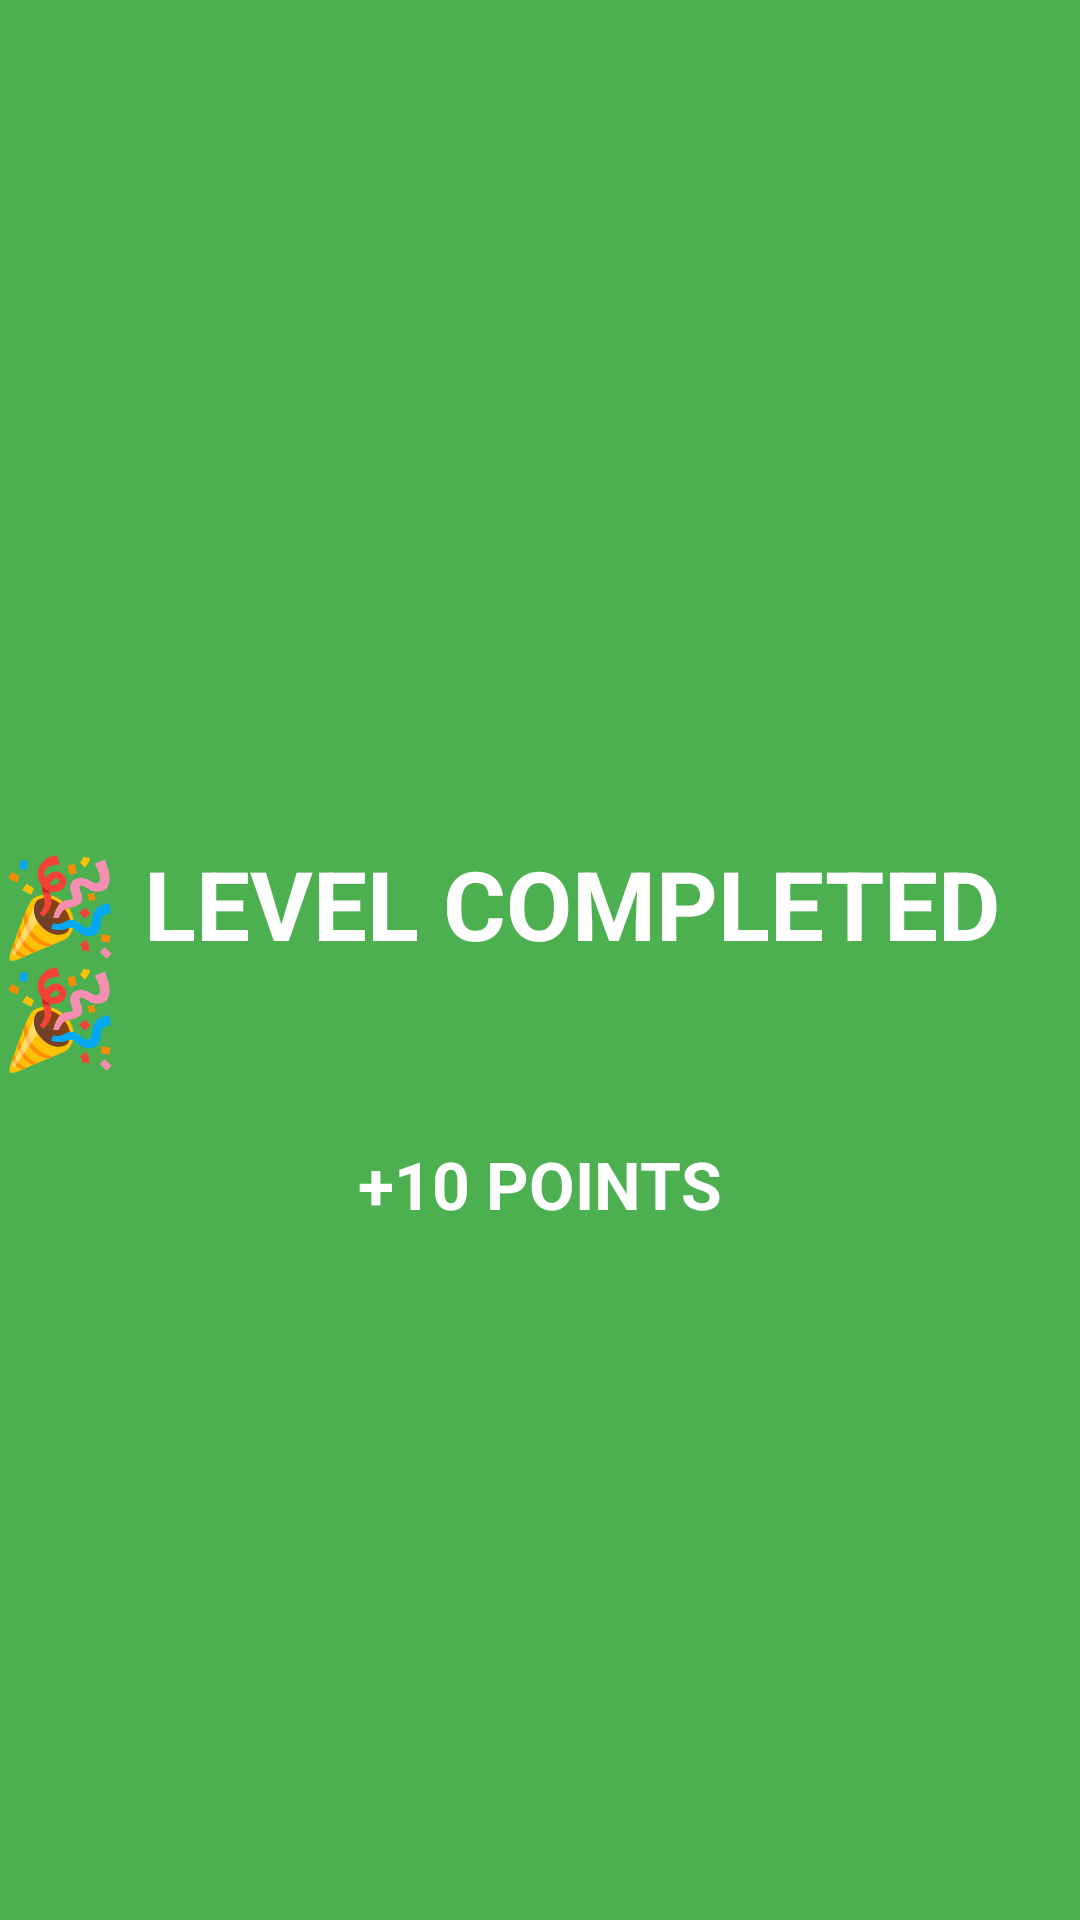

The Android layout XML behind this screen, and the referenced resources:
<!-- AndroidManifest.xml: application theme Theme.WordQuest -->
<!-- res/layout/activity_success.xml -->
<?xml version="1.0" encoding="utf-8"?>
<RelativeLayout xmlns:android="http://schemas.android.com/apk/res/android"
    android:id="@+id/main"
    android:layout_width="match_parent"
    android:layout_height="match_parent"
    android:background="#4CAF50">

    <TextView
        android:id="@+id/tvSuccess"
        android:layout_width="wrap_content"
        android:layout_height="wrap_content"
        android:layout_centerInParent="true"
        android:text="🎉 LEVEL COMPLETED 🎉"
        android:textColor="#FFFFFF"
        android:textSize="32sp"
        android:textStyle="bold" />

    <TextView
        android:id="@+id/tvPoints"
        android:layout_width="wrap_content"
        android:layout_height="wrap_content"
        android:layout_below="@id/tvSuccess"
        android:layout_centerHorizontal="true"
        android:layout_marginTop="20dp"
        android:text="+10 POINTS"
        android:textColor="#FFFFFF"
        android:textSize="22sp"
        android:textStyle="bold" />

</RelativeLayout>
<!-- resources referenced by this layout -->
<resources>
  <style name="Theme.WordQuest" parent="Base.Theme.WordQuest" />
  <style name="Base.Theme.WordQuest" parent="Theme.Material3.DayNight.NoActionBar">
          
          
      </style>
</resources>
